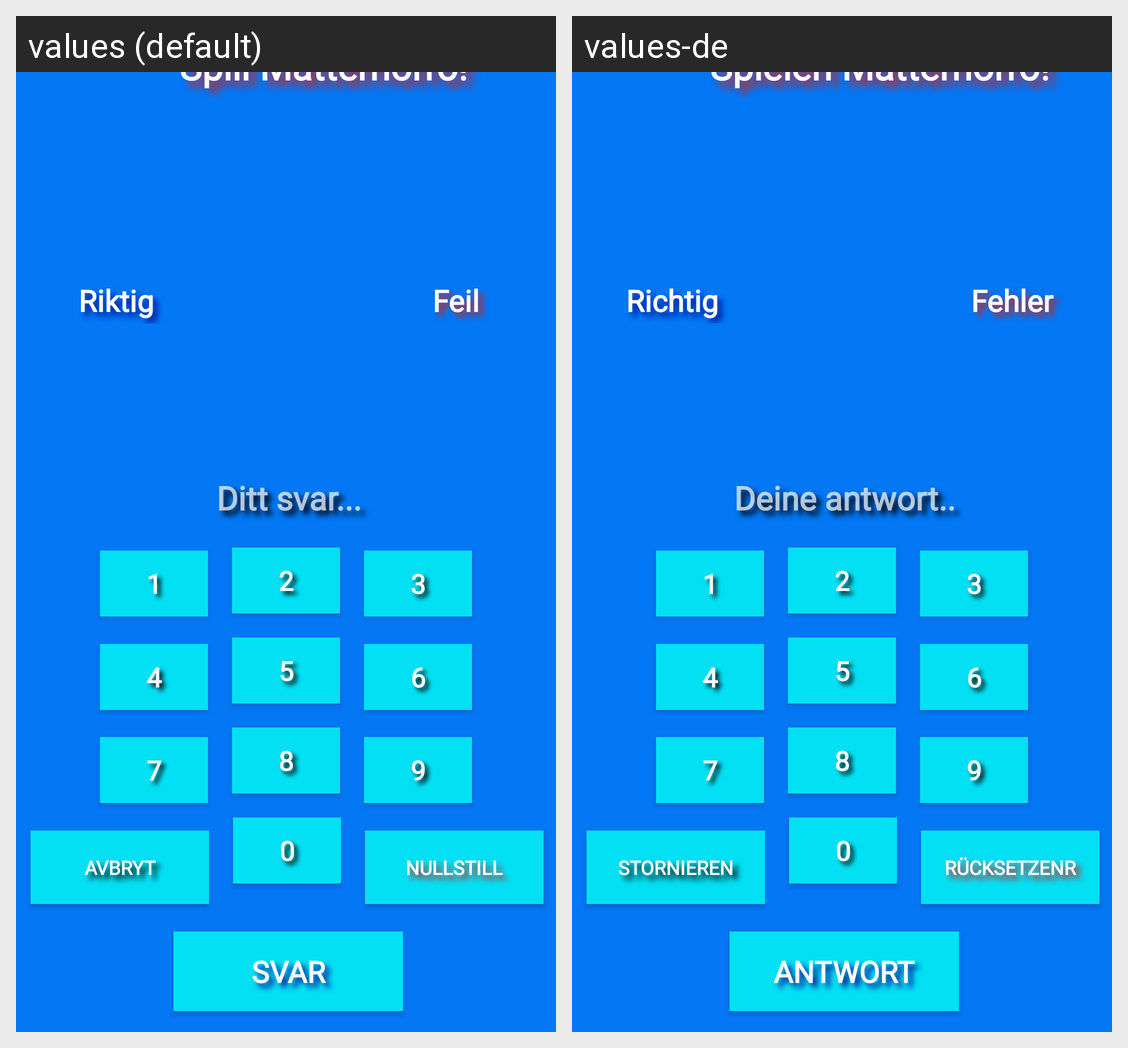

Translations of the strings shown on this Android screen, per locale in the grid:
Android screen res/layout/activity_spill.xml rendered under 2 locales, left to right: values (default), values-de. Device: Nexus 5 (rendered at 1080×1920; each locale shown at half size, 540×960, under a caption strip naming it); theme Theme.AppCompat.NoActionBar.
Strings drawn on this screen, with the default value and each locale's value (text and hints the layout hard-codes, and strings that could not be matched under every locale, appear in the picture but are not listed):

spill
  values: Spill Mattemorro!
  values-de: Spielen Mattemorro!

svar
  values: Svar
  values-de: Antwort

avbryt
  values: Avbryt
  values-de: Stornieren

antallFeil
  values: Feil
  values-de: Fehler

antallRiktig
  values: Riktig
  values-de: Richtig

nullstillKnapp
  values: Nullstill
  values-de: Rücksetzenr

dittSvar
  values: Ditt svar...
  values-de: Deine antwort..
